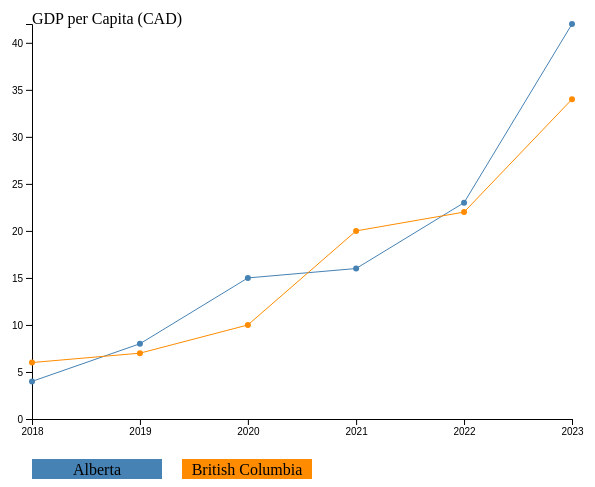
D3 v7 page, settled after 360 driven frames (6 s of simulated time); the page loaded 1 data file(s).


        d3.csv("data.csv").then(function(data) {
            data.forEach(d => {
                d.year = new Date(d.year, 0);
                d.seriesA = +d.seriesA;
                d.seriesB = +d.seriesB;
            });
            drawChart(data);
        }).catch(function(error) {
                console.error("Error loading the CSV file:", error);
        });
        
        function drawChart(data) {
        
        // Define the dimensions and scales for the chart
        const width = 600;
        const height = 475;
        const margin = {top: 20, right: 20, bottom: 60, left: 40};

        const xScale = d3.scaleTime()
            .domain([new Date(2018, 0), new Date(2023, 0)])
            .range([margin.left, width - margin.right]);

        const yScale = d3.scaleLinear()
            .domain([0, d3.max(data, d => Math.max(d.seriesA, d.seriesB))])
            .range([height - margin.bottom, margin.top]);

        // Create an SVG container
        const svg = d3.select("body")
            .append("svg")
            .attr("width", width)
            .attr("height", height);

        // Add the title
        svg.append("text")
            .attr("x", margin.left)    
            .attr("y", margin.top)
            .attr("text-anchor", "start")
            .attr("class", "chart-title")
            .text("GDP per Capita (CAD)");

        // Add the axes
        const xAxis = d3.axisBottom(xScale).tickFormat(d3.timeFormat("%Y"));
        const yAxis = d3.axisLeft(yScale);

        svg.append("g")
            .attr("class", "x axis")
            .attr("transform", `translate(0,${height - margin.bottom})`)
            .call(xAxis);

        svg.append("g")
            .attr("class", "y axis cackle")
            .attr("transform", `translate(${margin.left})`)
            .call(yAxis);

        // Define the lines, one for each series
        const lineA = d3.line()
            .x(d => xScale(d.year))
            .y(d => yScale(d.seriesA));

        const lineB = d3.line()
            .x(d => xScale(d.year))
            .y(d => yScale(d.seriesB));

        // Add the lines, one for each series
        svg.append("path")
            .datum(data)
            .attr("class", "line lineA")
            .attr("d", lineA)
            .style("stroke", "steelblue")
            .style("fill", "none");

        svg.append("path")
            .datum(data)
            .attr("class", "line lineB")
            .attr("d", lineB)
            .style("stroke", "darkorange")
            .style("fill", "none");

        // Add dots for data points, one for each series
        svg.selectAll(".dotA")
            .data(data)
            .enter().append("circle")
            .attr("class", "dotA")
            .attr("cx", d => xScale(d.year))
            .attr("cy", d => yScale(d.seriesA))
            .attr("r", 3)
            .style("fill", "steelblue");
        
        svg.selectAll(".dotB")
            .data(data)
            .enter().append("circle")
            .attr("class", "dotB")
            .attr("cx", d => xScale(d.year))
            .attr("cy", d => yScale(d.seriesB))
            .attr("r", 3)
            .style("fill", "darkorange");

        // Define the Legend's properties
        const legendSpacing = 20;
        const legendHeight = 20;
        const legendWidth = 130;
        const legendOffset = 20;

        const seriesInfo = [
            {name: "Alberta", color: "steelblue", visible: true},
            {name: "British Columbia", color: "darkorange", visible: true}
        ];

        // Create the legend
        const legend = svg.append("g")
            .attr("class", "legend")
            .attr("transform", `translate(${margin.left},${height - legendOffset})`);
        
        seriesInfo.forEach((series, i) => {
            const legendGroup = legend.append("g")
                .attr("transform", `translate(${i * (legendWidth + legendSpacing)}, 0)`)
                .on("click", function() {
                    // Toggle series visibility
                    series.visible = !series.visible;

                    // Update chart
                    toggleSeries(series.name, series.visible);

                    // Update legend styling
                    d3.select(this).select("rect").style("opacity", series.visible ? 1 : 0.5);
                });

            // Rectangle for color
            legendGroup.append("rect")
                .attr("width", legendWidth)
                .attr("height", legendHeight)
                .style("fill", series.color);
            
            // Series name
            legendGroup.append("text")
                .attr("x", legendWidth / 2) // Centering the text inside the rectangle
                .attr("y", legendHeight / 2) // Centering the text vertically the rectangle
                .attr("dy", ".35em") // Adjust position to vertically center text
                .style("text-anchor", "middle")
                .text(series.name);
        });

        // Implement the toggleSeries function to show / hide series
        function toggleSeries(seriesName, isVisible) {
            if (seriesName === "Alberta") {
                svg.selectAll(".dotA").style("display", isVisible ? "initial" : "none");
                svg.selectAll(".lineA").filter(d => d === data).style("display", isVisible ? "initial" : "none");
            } else if (seriesName === "British Columbia") {
                svg.selectAll(".dotB").style("display", isVisible ? "initial" : "none");
                svg.selectAll(".lineB").filter(d => d === data).style("display", isVisible ? "initial" : "none");
            }
        }
    }
    

### data: data.csv
year, seriesA, seriesB
2018, 4, 6
2019, 8, 7
2020, 15, 10
2021, 16, 20
2022, 23, 22
2023, 42, 34